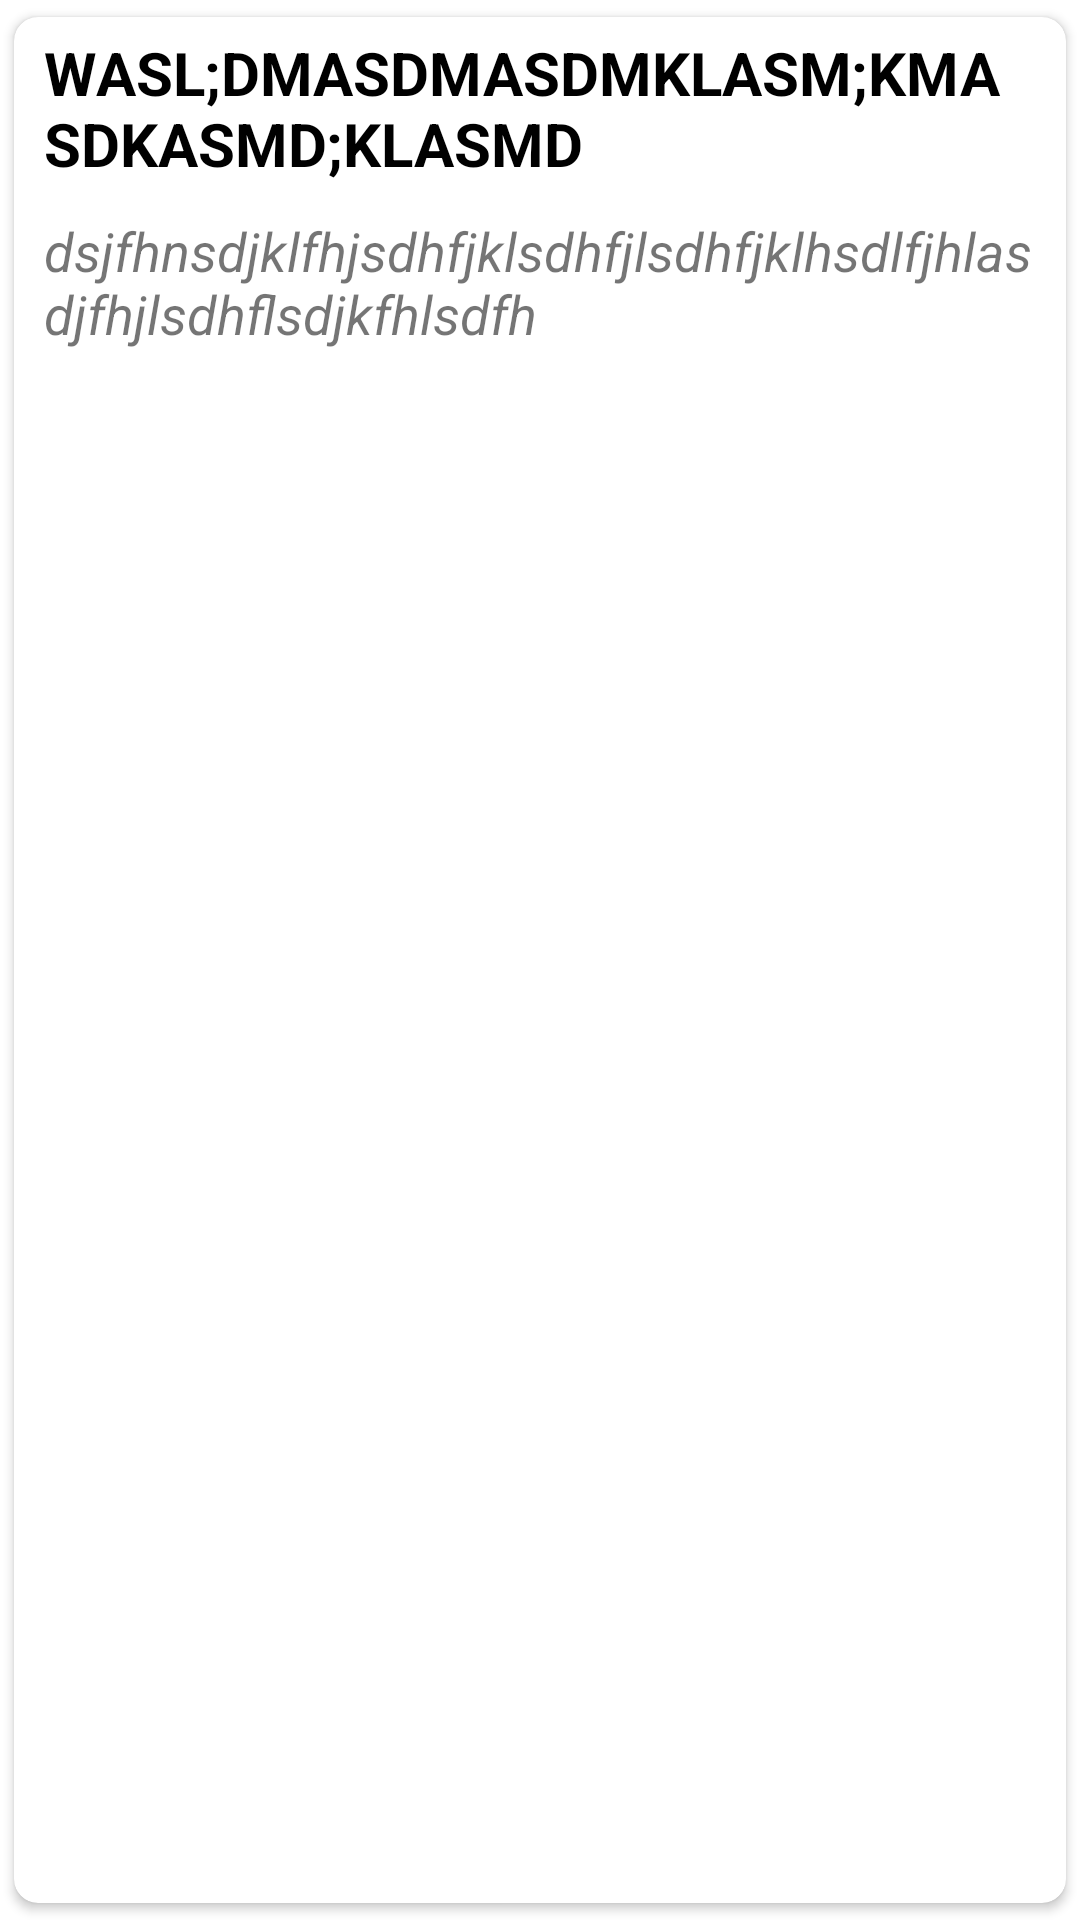

Reconstruct the res/layout file that produces this screen, plus the resources it refers to.
<!-- AndroidManifest.xml: application theme Theme.Aucademics -->
<!-- res/layout/faq_question_answer_vh.xml -->
<androidx.cardview.widget.CardView
    xmlns:android="http://schemas.android.com/apk/res/android"
    xmlns:app="http://schemas.android.com/apk/res-auto"
    android:layout_width="match_parent"
    android:layout_height="wrap_content"
    android:layout_centerHorizontal="true"
    app:cardBackgroundColor="@color/white"
    app:cardCornerRadius="8sp"
    android:layout_marginStart="3sp"
    app:cardPreventCornerOverlap="true"
    app:cardUseCompatPadding="true">

    <androidx.constraintlayout.widget.ConstraintLayout

        android:layout_width="match_parent"
        android:layout_height="wrap_content">

        <TextView
            android:id="@+id/faq_question_tv"
            android:layout_width="wrap_content"
            android:layout_height="wrap_content"
            app:layout_constraintLeft_toLeftOf="parent"
            android:textAlignment="viewStart"
            app:layout_constraintRight_toRightOf="parent"
            android:paddingHorizontal="10sp"
            android:paddingTop="5sp"
            android:text="WASL;DMASDMASDMKLASM;KMASDKASMD;KLASMD"
            app:layout_constraintTop_toTopOf="parent"
            android:textColor="@color/black"
            android:textSize="20sp"
            android:textStyle="bold" />

        <TextView
            android:paddingHorizontal="10sp"
            android:id="@+id/faq_answer_tv"
            android:layout_marginHorizontal="60sp"
            android:layout_width="wrap_content"
            android:layout_height="wrap_content"
            android:layout_marginTop="10sp"
            app:layout_constraintLeft_toLeftOf="parent"
            app:layout_constraintRight_toRightOf="parent"
            android:textAlignment="viewStart"
            app:layout_constraintTop_toBottomOf="@id/faq_question_tv"
            app:layout_constraintBottom_toBottomOf="parent"
            android:text="dsjfhnsdjklfhjsdhfjklsdhfjlsdhfjklhsdlfjhlasdjfhjlsdhflsdjkfhlsdfh"
            android:textSize="18sp"
            android:textStyle="italic" />

    </androidx.constraintlayout.widget.ConstraintLayout>


</androidx.cardview.widget.CardView>
<!-- resources referenced by this layout -->
<resources>
  <color name="black">#FF000000</color>
  <color name="white">#FFFFFFFF</color>
  <style name="Theme.Aucademics" parent="Theme.MaterialComponents.Light.NoActionBar">
          
          <item name="colorPrimary">@color/blueDark</item>
          <item name="colorPrimaryVariant">@color/blueDark</item>
          <item name="colorOnPrimary">@color/white</item>
          
          <item name="colorSecondary">@color/teal_200</item>
          <item name="colorSecondaryVariant">@color/teal_700</item>
          <item name="colorOnSecondary">@color/black</item>
          
          <item name="android:statusBarColor" tools:targetApi="l">?attr/colorPrimaryVariant</item>
          
      </style>
  <color name="blueDark">#00004d</color>
  <color name="teal_200">#FF03DAC5</color>
  <color name="teal_700">#FF018786</color>
</resources>
